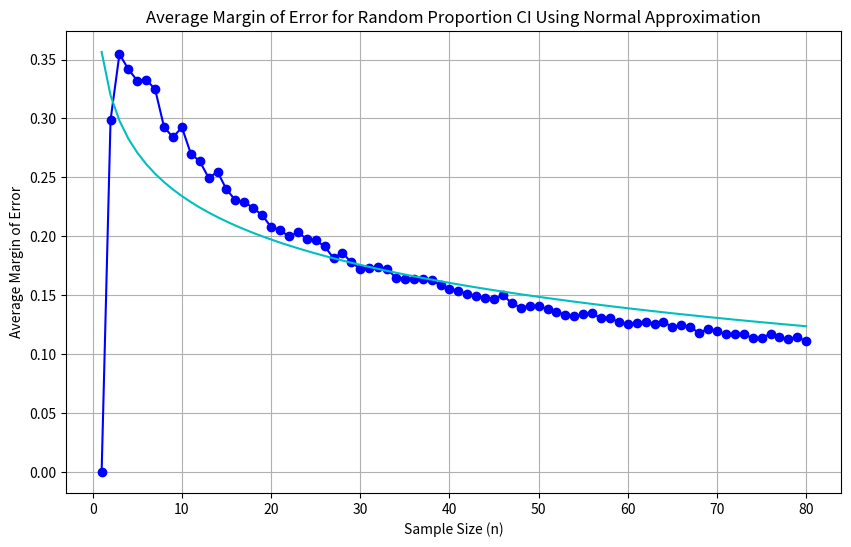

Here is the Python script that generated this plot:
from scipy.stats import binom, norm
import numpy as np
import matplotlib.pyplot as plt

z = norm.ppf(0.995)

num_simulations = 500

sample_sizes = np.arange(1, 81)
mean_moes_random_p = []


def compute_confidence_interval(n, phat, z):
    se = np.sqrt(phat * (1 - phat) / n)
    moe = z * se
    ci = (phat - moe, phat + moe)
    return ci, moe


for n in sample_sizes:
    moes = []

    for _ in range(num_simulations):
        p = np.random.uniform(0, 1)

        sample_count = binom.rvs(n, p, size=1)
        phat = sample_count[0] / n

        _, moe = compute_confidence_interval(n, phat, z)
        moes.append(moe)

    mean_moes_random_p.append(np.mean(moes))

x = np.arange(1,81,1)
fit = np.polyfit(np.log(x),mean_moes_random_p, 1)
print(fit)
y_predicted = []
for i in range(1, 81):
    y_predicted.append(fit[1] + np.log(i) * fit[0])


plt.figure(figsize=(10, 6))
plt.plot(sample_sizes, mean_moes_random_p, marker='o', linestyle='-', color='blue')
plt.plot(x, y_predicted, color='c')
plt.xlabel('Sample Size (n)')
plt.ylabel('Average Margin of Error')
plt.title('Average Margin of Error for Random Proportion CI Using Normal Approximation')
plt.grid(True)
plt.show()